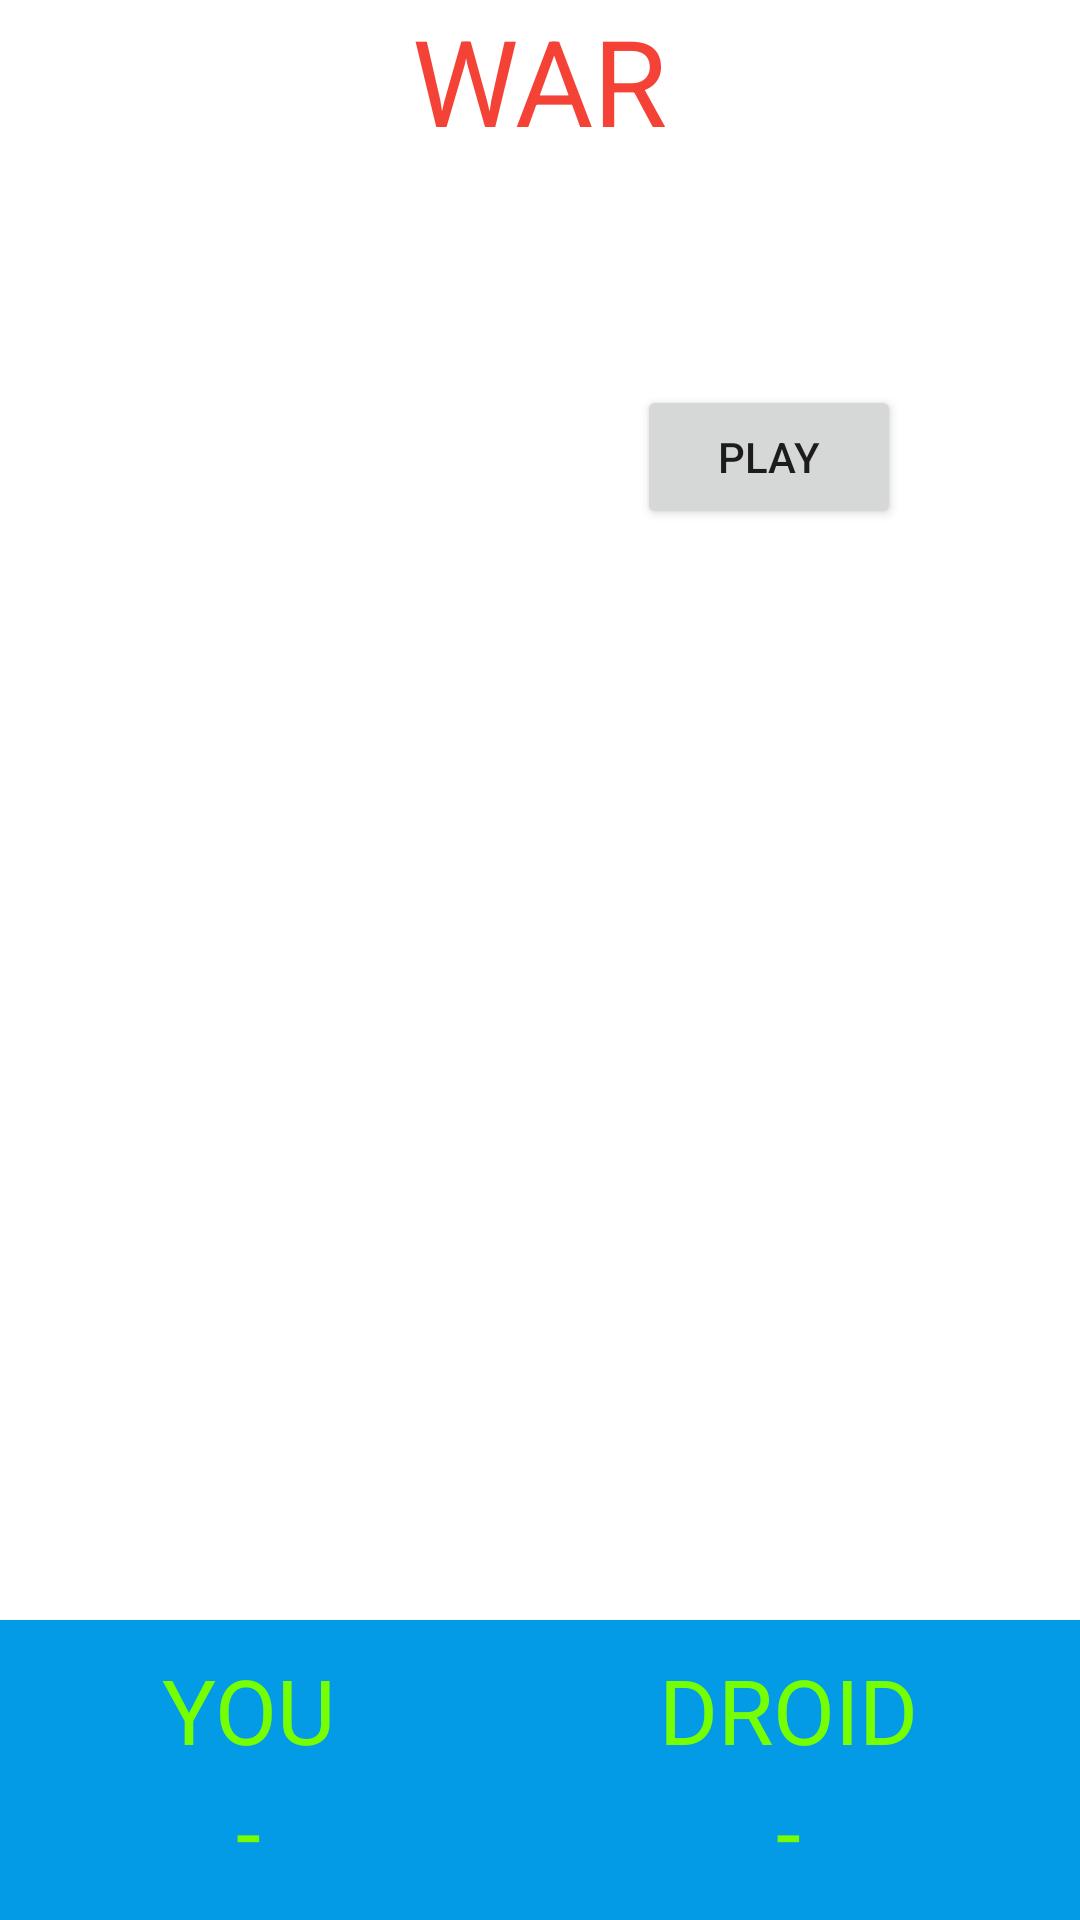

The Android layout XML behind this screen, and the referenced resources:
<!-- AndroidManifest.xml: application theme Theme.CardsWar -->
<!-- res/layout/activity_main.xml -->
<?xml version="1.0" encoding="utf-8"?>
<RelativeLayout xmlns:android="http://schemas.android.com/apk/res/android"
    xmlns:tools="http://schemas.android.com/tools"
    android:layout_width="match_parent"
    android:layout_height="match_parent"
    android:background="@drawable/img_casino_bg"
    android:fitsSystemWindows="true"
    android:orientation="horizontal"
    tools:context=".MainActivity">

    <TextView
        android:id="@+id/main_LBL_title"
        android:layout_width="wrap_content"
        android:layout_height="wrap_content"
        android:layout_centerHorizontal="true"
        android:text="@string/gameTitle"
        android:textAllCaps="true"
        android:textColor="#F44336"
        android:textSize="40sp" />

    <LinearLayout
        android:layout_width="match_parent"
        android:layout_height="wrap_content"
        android:layout_below="@+id/main_LBL_title"
        android:gravity="center_vertical"
        android:paddingLeft="55dp"
        android:paddingRight="55dp"
        android:weightSum="4">


        <ImageView
            android:id="@+id/main_IMG_card1"
            android:layout_width="wrap_content"
            android:layout_height="150dp"
            android:layout_marginEnd="5dp"
            android:layout_weight="2"
            tools:srcCompat="@tools:sample/backgrounds/scenic" />

        <ImageView
            android:id="@+id/main_IMG_card2"
            android:layout_width="wrap_content"
            android:layout_height="150dp"
            android:layout_marginStart="5dp"
            android:layout_weight="2"
            tools:srcCompat="@tools:sample/backgrounds/scenic" />

        <LinearLayout
            android:layout_width="wrap_content"
            android:layout_height="wrap_content"
            android:orientation="vertical"
            android:gravity="center">

            <Button
                android:layout_width="wrap_content"
                android:layout_height="wrap_content"
                android:text="@string/new_game"
                android:visibility="invisible"/>

            <Button
                android:id="@+id/main_BTN_nextCard"
                android:layout_width="wrap_content"
                android:layout_height="wrap_content"
                android:text="@string/play" />
        </LinearLayout>
    </LinearLayout>

    <LinearLayout
        android:layout_width="match_parent"
        android:layout_height="100dp"

        android:layout_alignParentBottom="true"
        android:background="#039BE5"
        android:gravity="center"
        android:orientation="horizontal"
        android:baselineAligned="false">

        <LinearLayout
            android:layout_width="wrap_content"
            android:layout_height="wrap_content"
            android:layout_weight="1"
            android:gravity="center"
            android:orientation="vertical">

            <TextView
                android:layout_width="wrap_content"
                android:layout_height="wrap_content"
                android:text="@string/player_a_name"
                android:textAllCaps="true"
                android:textColor="#76FF03"
                android:textSize="30sp" />

            <TextView
                android:id="@+id/main_LBL_p1_score"
                android:layout_width="wrap_content"
                android:layout_height="wrap_content"
                android:text="@string/initial_score_str"
                android:textAllCaps="true"
                android:textColor="#76FF03"
                android:textSize="30sp" />

        </LinearLayout>

        <LinearLayout
            android:layout_width="wrap_content"
            android:layout_height="wrap_content"
            android:layout_weight="1"
            android:gravity="center"
            android:orientation="vertical"
            android:textAlignment="center">

            <TextView

                android:layout_width="wrap_content"
                android:layout_height="wrap_content"
                android:text="@string/player_b_name"
                android:textAllCaps="true"
                android:textColor="#76FF03"
                android:textSize="30sp" />

            <TextView
                android:id="@+id/main_LBL_p2_score"

                android:layout_width="wrap_content"
                android:layout_height="wrap_content"
                android:text='@string/initial_score_str'
                android:textAllCaps="true"
                android:textColor="#76FF03"
                android:textSize="30sp" />

        </LinearLayout>
        


    </LinearLayout>


</RelativeLayout>
<!-- resources referenced by this layout -->
<resources>
  <string name="gameTitle">War</string>
  <string name="initial_score_str">-</string>
  <string name="new_game">New Game</string>
  <string name="play">Play</string>
  <string name="player_a_name">You</string>
  <string name="player_b_name">Droid</string>
  <style name="Theme.CardsWar" parent="Theme.MaterialComponents.DayNight.DarkActionBar">
          
          <item name="colorPrimary">@color/purple_500</item>
          <item name="colorPrimaryVariant">@color/purple_700</item>
          <item name="colorOnPrimary">@color/white</item>
          
          <item name="colorSecondary">@color/teal_200</item>
          <item name="colorSecondaryVariant">@color/teal_700</item>
          <item name="colorOnSecondary">@color/black</item>
          
          <item name="android:statusBarColor" tools:targetApi="l">?attr/colorPrimaryVariant</item>
          
      </style>
  <color name="purple_500">#FF6200EE</color>
  <color name="purple_700">#FF3700B3</color>
  <color name="white">#FFFFFFFF</color>
  <color name="teal_200">#FF03DAC5</color>
  <color name="teal_700">#FF018786</color>
  <color name="black">#FF000000</color>
</resources>
